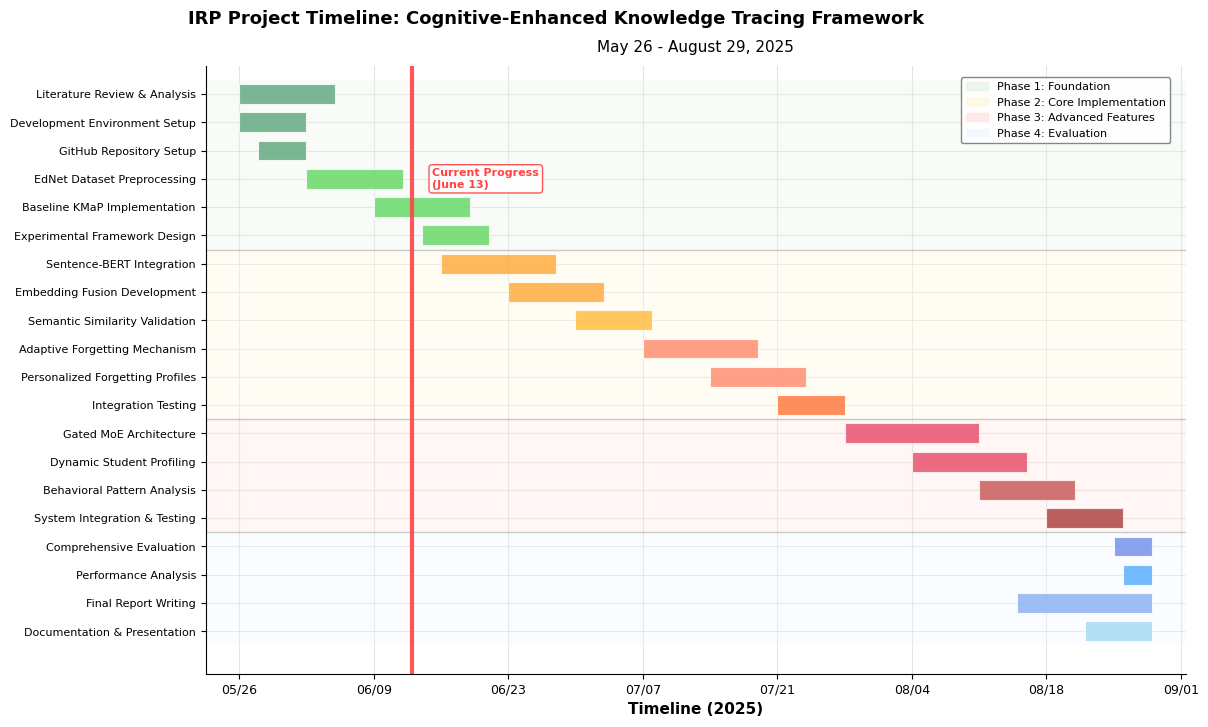

Source code (Python):
import matplotlib.pyplot as plt
import matplotlib.patches as patches
import numpy as np
from datetime import datetime, timedelta
import pandas as pd

# Set font for better display
plt.rcParams['font.sans-serif'] = ['Arial', 'DejaVu Sans', 'Liberation Sans']
plt.rcParams['axes.unicode_minus'] = False

# Project dates based on IRP schedule
project_start = datetime(2025, 5, 26)  # IRP Start
project_end = datetime(2025, 8, 29)    # Final Report deadline
today = datetime(2025, 6, 13)          # Today

# Calculate weeks from start
def date_to_week(date):
    return (date - project_start).days / 7

# Project timeline data with actual dates - reorganized for better flow
tasks = [
    # Phase 1: Foundation and Setup
    {"name": "Literature Review & Analysis", "start_date": datetime(2025, 5, 26), "duration": 10, "phase": "Foundation", "color": "#2E8B57"},
    {"name": "Development Environment Setup", "start_date": datetime(2025, 5, 26), "duration": 7, "phase": "Foundation", "color": "#2E8B57"},
    {"name": "GitHub Repository Setup", "start_date": datetime(2025, 5, 28), "duration": 5, "phase": "Foundation", "color": "#2E8B57"},
    {"name": "EdNet Dataset Preprocessing", "start_date": datetime(2025, 6, 2), "duration": 10, "phase": "Foundation", "color": "#32CD32"},
    {"name": "Baseline KMaP Implementation", "start_date": datetime(2025, 6, 9), "duration": 10, "phase": "Foundation", "color": "#32CD32"},
    {"name": "Experimental Framework Design", "start_date": datetime(2025, 6, 14), "duration": 7, "phase": "Foundation", "color": "#32CD32"},
    
    # Phase 2: Core Implementation
    {"name": "Sentence-BERT Integration", "start_date": datetime(2025, 6, 16), "duration": 12, "phase": "Core Implementation", "color": "#FF8C00"},
    {"name": "Embedding Fusion Development", "start_date": datetime(2025, 6, 23), "duration": 10, "phase": "Core Implementation", "color": "#FF8C00"},
    {"name": "Semantic Similarity Validation", "start_date": datetime(2025, 6, 30), "duration": 8, "phase": "Core Implementation", "color": "#FFA500"},
    {"name": "Adaptive Forgetting Mechanism", "start_date": datetime(2025, 7, 7), "duration": 12, "phase": "Core Implementation", "color": "#FF6347"},
    {"name": "Personalized Forgetting Profiles", "start_date": datetime(2025, 7, 14), "duration": 10, "phase": "Core Implementation", "color": "#FF6347"},
    {"name": "Integration Testing", "start_date": datetime(2025, 7, 21), "duration": 7, "phase": "Core Implementation", "color": "#FF4500"},
    
    # Phase 3: Advanced Features
    {"name": "Gated MoE Architecture", "start_date": datetime(2025, 7, 28), "duration": 14, "phase": "Advanced Features", "color": "#DC143C"},
    {"name": "Dynamic Student Profiling", "start_date": datetime(2025, 8, 4), "duration": 12, "phase": "Advanced Features", "color": "#DC143C"},
    {"name": "Behavioral Pattern Analysis", "start_date": datetime(2025, 8, 11), "duration": 10, "phase": "Advanced Features", "color": "#B22222"},
    {"name": "System Integration & Testing", "start_date": datetime(2025, 8, 18), "duration": 8, "phase": "Advanced Features", "color": "#8B0000"},
    
    # Phase 4: Evaluation and Documentation
    {"name": "Comprehensive Evaluation", "start_date": datetime(2025, 8, 25), "duration": 4, "phase": "Evaluation", "color": "#4169E1"},
    {"name": "Performance Analysis", "start_date": datetime(2025, 8, 26), "duration": 3, "phase": "Evaluation", "color": "#1E90FF"},
    {"name": "Final Report Writing", "start_date": datetime(2025, 8, 15), "duration": 14, "phase": "Evaluation", "color": "#6495ED"},
    {"name": "Documentation & Presentation", "start_date": datetime(2025, 8, 22), "duration": 7, "phase": "Evaluation", "color": "#87CEEB"},
]

# Convert dates to week positions
for task in tasks:
    task["start_week"] = date_to_week(task["start_date"])
    task["duration_weeks"] = task["duration"] / 7

# Create wider landscape figure for better horizontal proportion
fig, ax = plt.subplots(figsize=(14, 8))

# Define y-positions for tasks
y_positions = list(range(len(tasks)))
y_positions.reverse()

# Plot the Gantt chart bars
for i, task in enumerate(tasks):
    y_pos = y_positions[i]
    start_week = task["start_week"]
    duration_weeks = task["duration_weeks"]
    color = task["color"]
    
    # Create rectangle for the task
    rect = patches.Rectangle((start_week, y_pos-0.35), duration_weeks, 0.7, 
                           linewidth=0.8, edgecolor='white', facecolor=color, alpha=0.85)
    ax.add_patch(rect)

# Calculate total project weeks
total_weeks = date_to_week(project_end)

# Customize the plot
ax.set_xlim(-0.5, total_weeks + 0.5)
ax.set_ylim(-1.5, len(tasks))

# Create better date labels for x-axis
week_dates = []
week_labels = []
for i in range(0, int(total_weeks) + 2, 2):
    date = project_start + timedelta(weeks=i)
    week_dates.append(i)
    week_labels.append(date.strftime('%m/%d'))

ax.set_xlabel('Timeline (2025)', fontsize=11, fontweight='bold')
ax.set_xticks(week_dates)
ax.set_xticklabels(week_labels, rotation=0, ha='center', fontsize=9)

# Set y-axis with better formatting
ax.set_yticks(y_positions)
task_names = [task["name"] for task in tasks]
ax.set_yticklabels(task_names, fontsize=8, ha='right')

# Add phase background colors with better organization
phase_colors = {
    "Foundation": "#E8F5E8",
    "Core Implementation": "#FFF8DC", 
    "Advanced Features": "#FFE4E1",
    "Evaluation": "#F0F8FF"
}

# Group tasks by phase for background
phase_groups = {}
for i, task in enumerate(tasks):
    phase = task["phase"]
    if phase not in phase_groups:
        phase_groups[phase] = []
    phase_groups[phase].append(i)

# Add phase backgrounds
for phase, task_indices in phase_groups.items():
    if task_indices:
        y_min = min([y_positions[i] for i in task_indices]) - 0.5
        y_max = max([y_positions[i] for i in task_indices]) + 0.5
        height = y_max - y_min
        
        rect = patches.Rectangle((-0.5, y_min), total_weeks + 1, height, 
                               linewidth=0, facecolor=phase_colors[phase], alpha=0.3)
        ax.add_patch(rect)

# Add "Today" line with better visibility - this shows current progress
today_week = date_to_week(today)
ax.axvline(x=today_week, color='#FF4444', linestyle='-', alpha=0.9, linewidth=3)

# Position the progress text to avoid blocking dates - move it to the side
ax.text(today_week + 0.3, len(tasks) * 0.8, 'Current Progress\n(June 13)', rotation=0, 
       fontsize=8, ha='left', va='center', color='#FF4444', fontweight='bold',
       bbox=dict(boxstyle="round,pad=0.3", facecolor='white', edgecolor='#FF4444', alpha=0.9))

# Add more visible grid
ax.grid(True, axis='both', alpha=0.6, linestyle='-', linewidth=0.8, color='lightgray')
ax.set_axisbelow(True)

# Add title with better formatting
plt.suptitle('IRP Project Timeline: Cognitive-Enhanced Knowledge Tracing Framework', 
            fontsize=13, fontweight='bold', y=0.95)
plt.title('May 26 - August 29, 2025', fontsize=11, pad=10)

# Add compact legend with phase colors
legend_elements = []
phase_display_names = {
    "Foundation": "Phase 1: Foundation",
    "Core Implementation": "Phase 2: Core Implementation", 
    "Advanced Features": "Phase 3: Advanced Features",
    "Evaluation": "Phase 4: Evaluation"
}

for phase, color in phase_colors.items():
    legend_elements.append(patches.Patch(color=color, alpha=0.8, 
                                       label=phase_display_names[phase]))

ax.legend(handles=legend_elements, loc='upper right', bbox_to_anchor=(0.99, 0.99), 
         fontsize=8, framealpha=0.95, edgecolor='gray')

# Add phase dividers
current_phase = ""
for i, task in enumerate(tasks):
    if task["phase"] != current_phase:
        current_phase = task["phase"]
        if i > 0:  # Not the first phase
            y_line = y_positions[i] + 0.5
            ax.axhline(y=y_line, color='gray', linestyle='-', alpha=0.4, linewidth=1)

# Remove top and right spines for cleaner look
ax.spines['top'].set_visible(False)
ax.spines['right'].set_visible(False)

# Adjust layout for better fit with wider format
plt.tight_layout()
plt.subplots_adjust(left=0.25, right=0.95, top=0.88, bottom=0.12)

# Save the figure with high quality
plt.savefig('project_gantt_chart.png', dpi=300, bbox_inches='tight', 
           facecolor='white', edgecolor='none', pad_inches=0.1)
plt.show()

print("[甘特图生成] 调整后的宽版甘特图已生成，进度标记不再遮挡日期") 